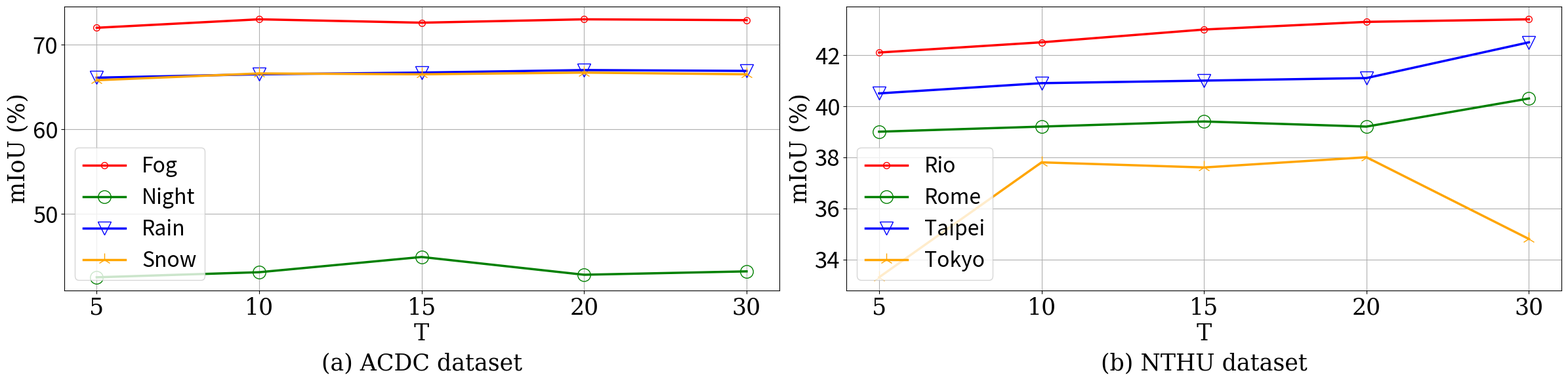

Write the Python code that produced this figure.
import numpy as np
import matplotlib.pyplot as plt
import csv
import os
from matplotlib.backends.backend_pdf import PdfPages

color = ['b', 'r', 'g', 'c', 'y', 'orange', 'orange']
font_text = {'family': 'serif',
             'weight': 'normal', 'color': 'black',
             }

legend_text = {
    'size': 23,
}

label_text = {'family': 'serif',
              'weight': 'normal', 'color': 'black',
              'size': 25,
              }

title_text = {'family': 'serif',
              'weight': 'normal', 'color': 'black',
              'size': 18,
              }


class CatastrophicForgetting:
    # 这里是要补充ours的数据就可以画图了。但是最终要看是一个图还是两个图
    def __init__(self):
        # fog night rain snow. ACDC的结果好像不太明显，可能得换个数据集看看
        # ACDC
        self.acdc = ['Fog', 'Night', 'Rain', 'Snow']
        self.source_acdc = [60.87, 69.37, 69.36, 69.26]
        # adapt之后source的结果
        self.source_tent_acdc = [58.26, 66.85, 65.12, 63.74]
        self.test_tent_acdc = [60.7, 38.0, 54.4, 55.3]
        # self.source_ft_pl = [32.13, 34.58, 21.26, 7.4]
        # self.test_ft_pl = [57.02, 21.69, 33.28, 21.92]
        self.source_ours_acdc = [72.13, 74.58, 71.26, 77.4]
        self.test_ours_acdc = [67.02, 61.69, 63.28, 61.92]

        # NTHU. 注意要乘以19再除以16
        self.nthu = ['Rio', 'Rome', 'Taipei', 'Tokyo']
        self.source_nthu = np.asarray([34.18, 35.0, 37.5, 36.1]) * 19 / 16
        # adapt之后source的结果
        self.test_tent_nthu = np.asarray([32.5, 33.7, 31.2, 34.0]) * 19 / 16
        self.source_tent_nthu = np.asarray([33.16, 33.8, 36.0, 32.9]) * 19 / 16
        self.test_ours_nthu = np.asarray([37.7, 37.89, 36.6, 36.38]) * 19 / 16
        self.source_ours_nthu = np.asarray([37.8, 38.64, 39.8, 38.58]) * 19 / 16

        # self.source_ft_pl = [32.13, 34.58, 21.26, 7.4]
        # self.test_ft_pl = [57.02, 21.69, 33.28, 21.92]
        # self.source_ours = [72.13, 74.58, 71.26, 77.4]
        # self.test_ours = [67.02, 61.69, 63.28, 61.92]

    def plot_each_dataset(self, axs, data, domains, title):
        markersize = 14
        linewidth = 2.5
        l1 = axs.plot(range(4), data[0], label='Original (ID)', marker='^', markersize=markersize,
                      linestyle='solid', color='red', linewidth=linewidth, markerfacecolor='none')
        l2 = axs.plot(range(4), data[1], label='Tent (ID)', marker='o', markersize=markersize,
                      linestyle='--', color='red', linewidth=linewidth, markerfacecolor='none')
        l3 = axs.plot(range(4), data[2], label='Ours (ID)', marker='*', markersize=markersize,
                      linestyle='solid', color='red', linewidth=linewidth, markerfacecolor='none')

        axs1 = axs.twinx()
        l4 = axs1.plot(range(4), data[3], label='Tent (OOD)', marker='o', markersize=markersize,
                       linestyle='--', color='blue', linewidth=linewidth, markerfacecolor='none')
        l5 = axs1.plot(range(4), data[4], label='Ours (OOD)', marker='*', markersize=markersize,
                       linestyle='solid', color='blue', linewidth=linewidth, markerfacecolor='none')

        line1, = axs.plot([1], label='Original (ID)', marker='^', markersize=markersize,
                          linestyle='--', color='red', linewidth=linewidth, markerfacecolor='none')
        line2, = axs.plot([1], label='Tent (ID)', marker='o', markersize=markersize,
                          linestyle='--', color='red', linewidth=linewidth, markerfacecolor='none')
        line3, = axs.plot([1], label='Ours (ID)', marker='*', markersize=markersize,
                          linestyle='solid', color='red', linewidth=linewidth, markerfacecolor='none')
        line4, = axs.plot([1], label='Tent (OOD)', marker='o', markersize=markersize,
                          linestyle='--', color='blue', linewidth=linewidth, markerfacecolor='none')
        line5, = axs.plot([1], label='Ours (OOD)', marker='*', markersize=markersize,
                          linestyle='solid', color='blue', linewidth=linewidth, markerfacecolor='none')
        axs.legend(handles=[line1, line2, line3, line4, line5], loc='lower left', prop=legend_text)

        axs.grid()
        axs.set_ylabel('ID mIoU (%)', fontdict={'family': 'serif', 'weight': 'normal', 'color': 'red', 'size': 25})
        axs1.set_ylabel('OOD mIoU (%)', fontdict={'family': 'serif', 'weight': 'normal', 'color': 'blue', 'size': 25})
        axs.tick_params(axis='x', labelsize=25)
        axs.tick_params(axis='y', labelsize=25)
        axs1.tick_params(axis='y', labelsize=25)
        axs.set_xticks(range(4))
        axs.set_xticklabels(domains, fontdict=font_text)
        axs.set_title(title, fontdict={'family': 'serif', 'size': 25}, y=-0.2)

    def plot_img(self, domain='fog'):
        markersize = 8
        linewidth = 2.5
        with PdfPages(r'./{}.pdf'.format('catastrophic_forgetting')) as pdf:
            fig, axs = plt.subplots(1, 2, figsize=(24, 6))  # w, h
            self.plot_each_dataset(
                axs[0],
                [self.source_acdc, self.source_tent_acdc, self.source_ours_acdc, self.test_tent_acdc,
                 self.test_ours_acdc],
                self.acdc, '(a) ACDC dataset'
            )

            self.plot_each_dataset(
                axs[1],
                [self.source_nthu, self.source_tent_nthu, self.source_ours_nthu, self.test_tent_nthu,
                 self.test_ours_nthu],
                self.nthu, '(b) NTHU dataset'
            )

            plt.tight_layout()
            pdf.savefig()
            # plt.show()
            plt.close()


# computation time
class AdaptTime:
    def __init__(self):
        # 这里就和SVDP和CoTTA对比运行时间
        self.domains = ['CS-C', 'ACDC', 'NTHU']
        self.tent_cs = [152, ]
        self.ours = [1120, 240, 70]
        self.cotta = [2119.4, 400, 120]
        self.svdp = [4538.4, 540, 180]

    def plot_bar(self, ax, tick_step=1, group_gap=0.2, bar_grap=0):
        def show_bar_label(rects):
            for rect in rects:
                height = rect.get_height()
                print(rect.get_width(), height)
                ax.text(rect.get_x() + rect.get_width() / 2. - 0.10, 1.01 * height, '%s' % int(height), size=22,
                         family="serif")

        x = np.arange(len(self.domains)) * tick_step  # x每一组柱子的起点，一共是3个sub-domains
        group_nums = 3  # 多少组柱子，一组有三个
        group_width = tick_step - group_gap  # 计算一组的长度
        bar_span = group_width / group_nums  # 一组里面每个柱子的宽度
        bar_width = bar_span - bar_grap  # 是否需要bar_grap，柱子之间是否需要有空隙
        legends = ['Ours', 'CoTTA', 'SVDP']
        colors = ['black', 'red', 'blue']
        datas = [self.ours, self.cotta, self.svdp]
        for i in range(3):  # 一个循环是画一个方法在所有domain上的效果，即一次是画多个间隔的柱子不是一组（相连）的柱子
            x_site = x + i * bar_span
            data = datas[i]
            rects = ax.bar(x_site, data, tick_label=self.domains, label=legends[i], width=bar_width, color=colors[i],
                   alpha=0.9, edgecolor='black')
            show_bar_label(rects)

        # ax.set_ylim(50, 95)
        ax.set_xticks(x + 1 * bar_span)  # 这里控制label显示的位置
        ax.set_xticklabels(self.domains, rotation=0, fontdict=label_text)
        ax.tick_params(axis='y', labelsize=22)
        ax.legend(loc='upper right', prop=legend_text)
        ax.set_ylabel('Computation time (s)', fontdict=label_text)
        ax.grid()

    def plot_figure(self):
        with PdfPages(r'./{}.pdf'.format('computation_time')) as pdf:
            fig, axs = plt.subplots(1, 1, figsize=(12, 7))
            self.plot_bar(axs)
            plt.tight_layout()
            pdf.savefig()
            # plt.show()
            plt.close()


# WMoE不同experts数量对结果的影响
class WeightMixtureOfExperts:
    def __init__(self):
        # 改成与一开始很差，10差不多
        # m_experts=(5, 10, 15, 20, 30)
        self.acdc = {
            'Fog': [72.0, 73, 72.6, 73, 72.9],
            'Night': [42.5, 43.1, 44.9, 42.8, 43.2],
            'Rain': [66.1, 66.5, 66.7, 67.0, 66.9],
            'Snow': [65.8, 66.6, 66.5, 66.7, 66.5],
        }

        self.nthu = {
            'Rio': [42.1, 42.5, 43.0, 43.3, 43.4],
            'Rome': [39.0, 39.2, 39.4, 39.2, 40.3],
            'Taipei': [40.5, 40.9, 41, 41.1, 42.5],
            'Tokyo': [33.3, 37.8, 37.6, 38, 34.8],
        }

    def plot_each_dataset(self, axs, domain_dict, title, m_experts=(5, 10, 15, 20, 30)):

        markersize = 14
        linewidth = 2.5
        markers = ['.', 'o', 'v', '2', 'X']
        colors = ['r', 'g', 'b', 'orange', 'y']
        for i, domain in enumerate(domain_dict.keys()):
            axs.plot(range(len(m_experts)), domain_dict[domain], label=domain, marker=markers[i], markersize=markersize,
                    linestyle='solid', color=colors[i], linewidth=linewidth, markerfacecolor='none')

        axs.legend(loc='lower left', prop=legend_text)
        axs.grid()
        axs.set_ylabel('mIoU (%)', fontdict={'family': 'serif', 'weight': 'normal', 'color': 'black', 'size': 25})
        axs.set_xlabel('T', fontdict={'family': 'serif', 'weight': 'normal', 'color': 'black', 'size': 25})
        axs.tick_params(axis='x', labelsize=25)
        axs.tick_params(axis='y', labelsize=25)
        axs.set_xticks(range(len(m_experts)))
        axs.set_xticklabels(m_experts, fontdict=font_text)

        axs.set_title(title, fontdict={'family': 'serif', 'size': 25}, y=-0.3)

    def plot_img(self, domain='fog'):
        markersize = 8
        linewidth = 2.5
        with PdfPages(r'./{}.pdf'.format('WMoE')) as pdf:
            fig, axs = plt.subplots(1, 2, figsize=(24, 6))  # w, h
            self.plot_each_dataset(
                axs[0],
                self.acdc,
                '(a) ACDC dataset'
            )

            self.plot_each_dataset(
                axs[1],
                self.nthu,
                '(b) NTHU dataset'
            )

            plt.tight_layout()
            pdf.savefig()
            # plt.show()
            plt.close()


if __name__ == '__main__':
    # cf = CatastrophicForgetting()
    # cf.plot_img()

    # com_time = AdaptTime()
    # com_time.plot_figure()

    wmoe = WeightMixtureOfExperts()
    wmoe.plot_img()
